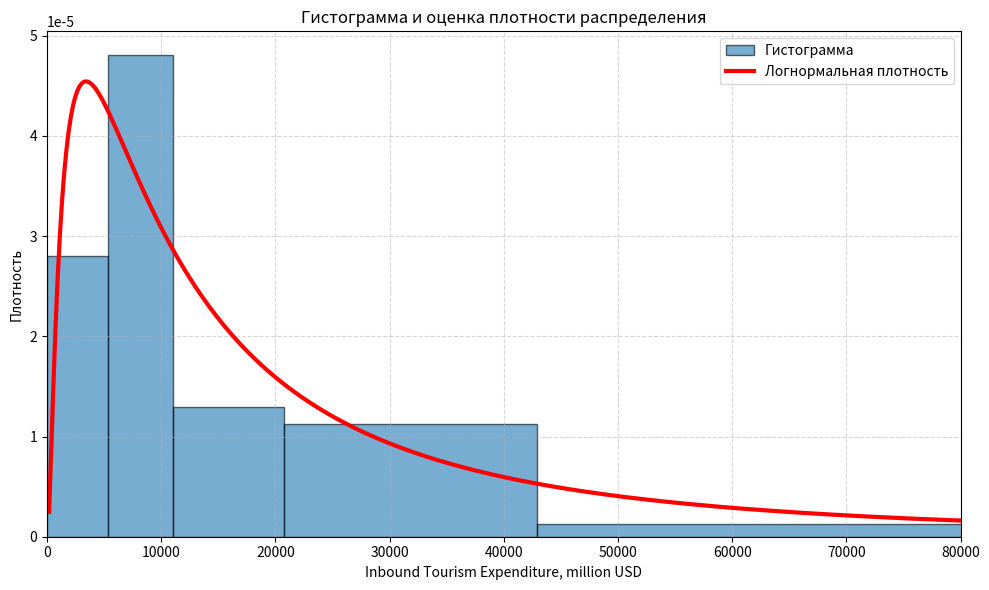

Write Python code to recreate this figure.
import numpy as np
import matplotlib.pyplot as plt
from scipy import stats

data = np.array([
4520.03,179.34,5486.32,46070.31,24674.96,4754.77,8908.38,6907.32,
4142.84,3083.64,45409.92,2422.23,25035.76,7557.07,15869.8,7777.68,
10475.32,9751.0,71332.02,37872.33,22370.58,7891.34,32188.59,14000.91,
7556.19,56017.72,38340.36,14860.46,30694.14,20828.36,6742.38,9118.41,
15030.0,27538.17,92144.28,20517.37,29665.42,50063.0,73509.47,189891.0
])

bins = [0, 5350, 11074, 20720, 42884, 200000]

shape, loc, scale = stats.lognorm.fit(data, floc=0)

x = np.linspace(min(data), max(data), 1000)
pdf = stats.lognorm.pdf(x, shape, loc=loc, scale=scale)

plt.figure(figsize=(10,6))

plt.hist(data,
         bins=bins,
         density=True,
         alpha=0.6,
         edgecolor='black',
         label='Гистограмма')

plt.plot(x,
         pdf,
         color='red',
         linewidth=3,
         label='Логнормальная плотность')

plt.xlim(0,80000)

plt.title('Гистограмма и оценка плотности распределения')
plt.xlabel('Inbound Tourism Expenditure, million USD')
plt.ylabel('Плотность')

plt.grid(True, linestyle='--', alpha=0.5)
plt.legend()

plt.tight_layout()

plt.savefig("histogram_density.png", dpi=300)

plt.show()
